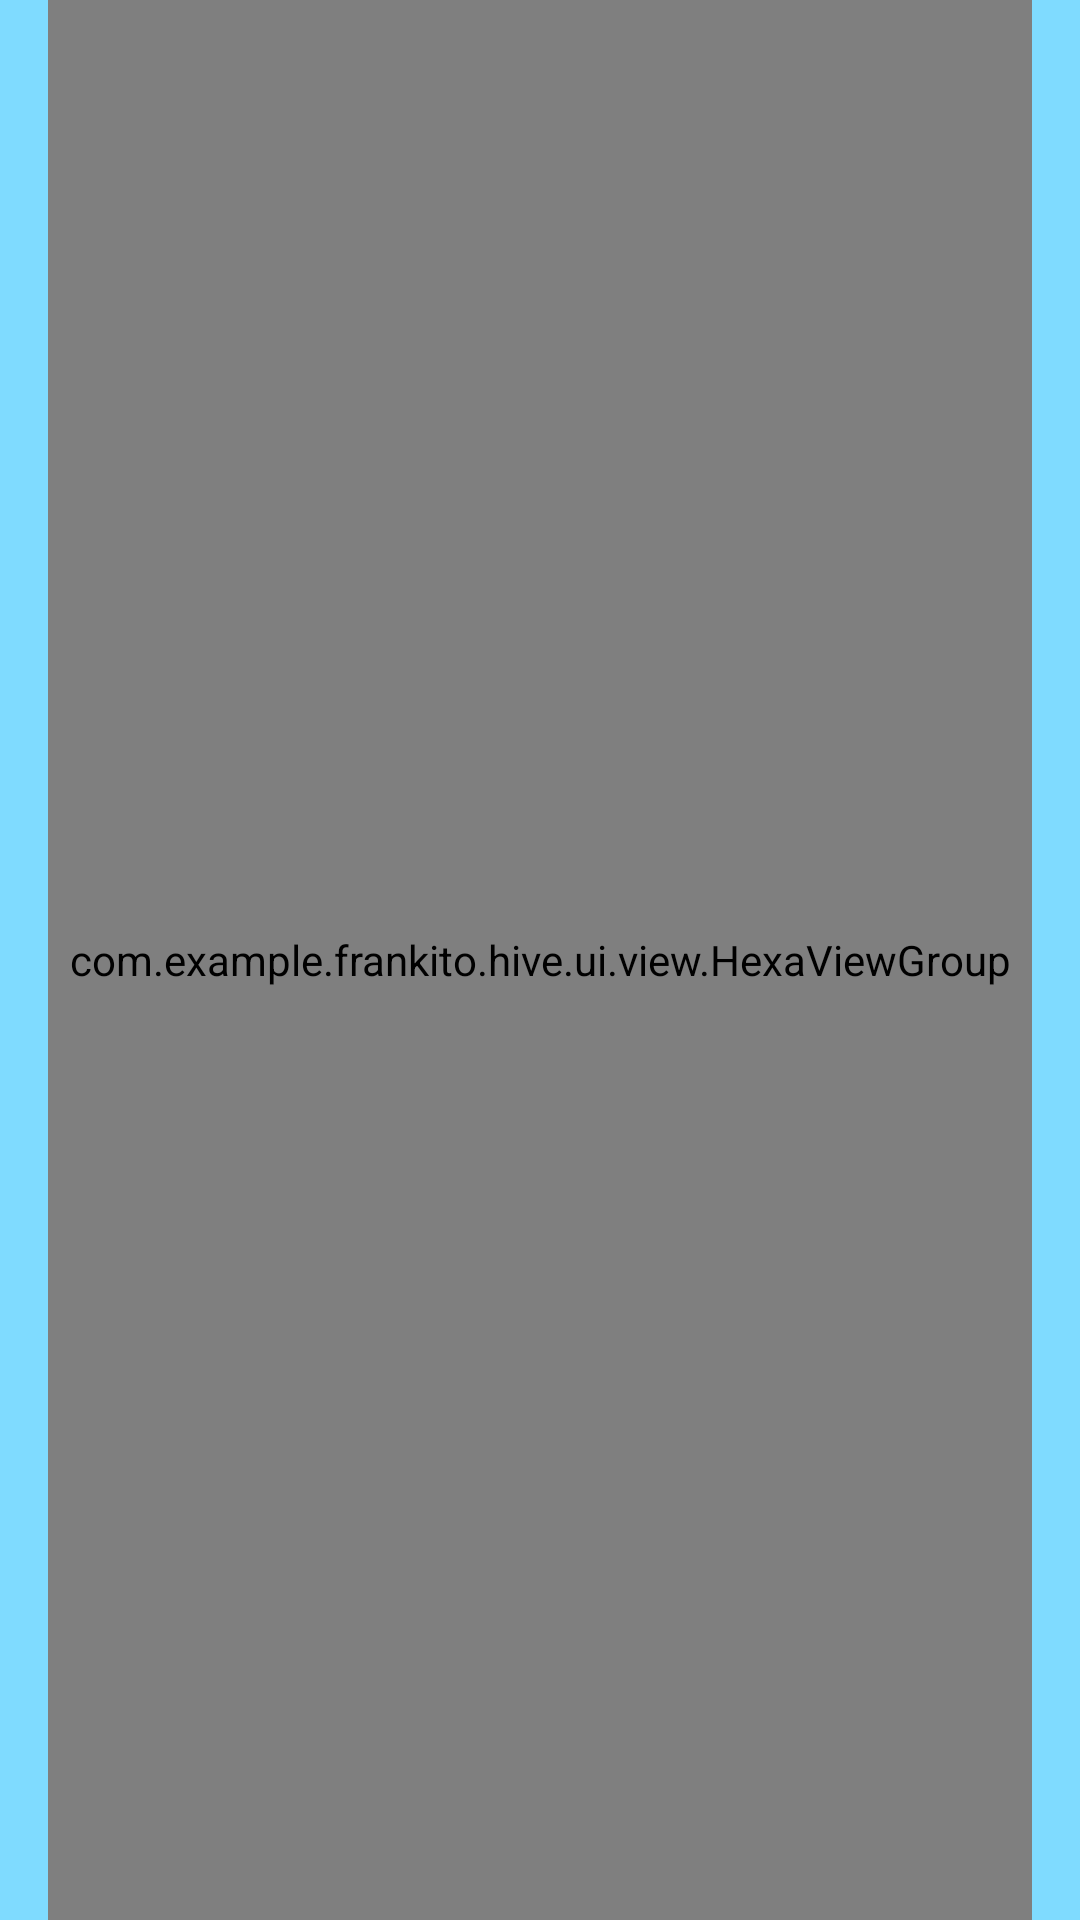

This screen was rendered from an Android layout file. Write that file and the resources it references.
<!-- AndroidManifest.xml: application theme AppTheme -->
<!-- res/layout/activity_game.xml -->
<?xml version="1.0" encoding="utf-8"?>
<LinearLayout xmlns:android="http://schemas.android.com/apk/res/android"
    xmlns:app="http://schemas.android.com/apk/res-auto"
    xmlns:tools="http://schemas.android.com/tools"
    android:layout_width="match_parent"
    android:layout_height="match_parent"
    android:orientation="horizontal"
    tools:context=".ui.activity.GameActivity">

    <android.support.constraint.ConstraintLayout
        android:layout_width="match_parent"
        android:layout_height="match_parent">

        <ScrollView
            android:id="@+id/first_player_scroll"
            android:layout_width="wrap_content"
            android:layout_height="0dp"
            android:background="@color/secondPlayerBackground"
            app:layout_constraintBottom_toBottomOf="parent"
            app:layout_constraintStart_toStartOf="parent"
            app:layout_constraintTop_toTopOf="parent">

            <LinearLayout
                android:layout_width="match_parent"
                android:layout_height="wrap_content"
                android:orientation="vertical">

                <LinearLayout
                    android:id="@+id/first_player_set_layout"
                    android:layout_width="match_parent"
                    android:layout_height="match_parent"
                    android:layout_margin="8dp"
                    android:orientation="vertical"
                    tools:layout_editor_absoluteX="156dp"
                    tools:layout_editor_absoluteY="203dp">

                    <LinearLayout
                        android:id="@+id/first_player_layout_queen"
                        android:layout_width="match_parent"
                        android:layout_height="wrap_content"
                        android:layout_marginBottom="4dp"
                        android:orientation="horizontal">


                    </LinearLayout>

                    <LinearLayout
                        android:id="@+id/first_player_layout_ant"
                        android:layout_width="match_parent"
                        android:layout_height="wrap_content"
                        android:layout_marginBottom="4dp"
                        android:orientation="horizontal">


                    </LinearLayout>

                    <LinearLayout
                        android:id="@+id/first_player_layout_stagbeetle"
                        android:layout_width="match_parent"
                        android:layout_height="wrap_content"
                        android:layout_marginBottom="4dp"
                        android:orientation="horizontal">


                    </LinearLayout>

                    <LinearLayout
                        android:id="@+id/first_player_layout_spider"
                        android:layout_width="match_parent"
                        android:layout_height="wrap_content"
                        android:layout_marginBottom="4dp"
                        android:orientation="horizontal">

                    </LinearLayout>

                    <LinearLayout
                        android:id="@+id/first_player_layout_grasshopper"
                        android:layout_width="match_parent"
                        android:layout_height="match_parent"
                        android:layout_marginBottom="4dp"
                        android:orientation="horizontal">

                    </LinearLayout>

                </LinearLayout>
            </LinearLayout>
        </ScrollView>

        <ScrollView
            android:id="@+id/second_player_scroll"
            android:layout_width="wrap_content"
            android:layout_height="0dp"
            android:background="@color/secondPlayerBackground"
            app:layout_constraintBottom_toBottomOf="parent"
            app:layout_constraintEnd_toEndOf="parent"
            app:layout_constraintTop_toTopOf="parent"
            app:layout_constraintVertical_bias="0.42">

            <LinearLayout
                android:layout_width="match_parent"
                android:layout_height="wrap_content"
                android:orientation="vertical">

                <LinearLayout
                    android:id="@+id/second_player_set_layout"
                    android:layout_width="match_parent"
                    android:layout_height="match_parent"
                    android:layout_margin="8dp"
                    android:orientation="vertical"
                    tools:layout_editor_absoluteX="156dp"
                    tools:layout_editor_absoluteY="203dp">

                    <LinearLayout
                        android:id="@+id/second_player_layout_queen"
                        android:layout_width="match_parent"
                        android:layout_height="wrap_content"
                        android:layout_marginBottom="4dp"
                        android:orientation="horizontal">

                    </LinearLayout>

                    <LinearLayout
                        android:id="@+id/second_player_layout_ant"
                        android:layout_width="match_parent"
                        android:layout_height="wrap_content"
                        android:layout_marginBottom="4dp"
                        android:orientation="horizontal">


                    </LinearLayout>

                    <LinearLayout
                        android:id="@+id/second_player_layout_stagbeetle"
                        android:layout_width="match_parent"
                        android:layout_height="wrap_content"
                        android:layout_marginBottom="4dp"
                        android:orientation="horizontal">

                    </LinearLayout>

                    <LinearLayout
                        android:id="@+id/second_player_layout_spider"
                        android:layout_width="match_parent"
                        android:layout_height="wrap_content"
                        android:layout_marginBottom="4dp"
                        android:orientation="horizontal">


                    </LinearLayout>

                    <LinearLayout
                        android:id="@+id/second_player_layout_grasshopper"
                        android:layout_width="match_parent"
                        android:layout_height="match_parent"
                        android:layout_marginBottom="4dp"
                        android:orientation="horizontal">

                    </LinearLayout>

                </LinearLayout>
            </LinearLayout>
        </ScrollView>

        <LinearLayout
            android:id="@+id/hexa_grid_layout"
            android:layout_width="0dp"
            android:layout_height="0dp"
            android:background="@color/backgroundBlue"
            android:orientation="horizontal"
            app:layout_constraintBottom_toBottomOf="parent"
            app:layout_constraintEnd_toStartOf="@+id/second_player_scroll"
            app:layout_constraintStart_toEndOf="@+id/first_player_scroll"
            app:layout_constraintTop_toTopOf="parent">

            <com.example.frankito.hive.ui.view.HexaViewGroup
                android:id="@+id/hexa_grid"
                android:layout_width="match_parent"
                android:layout_height="match_parent">

            </com.example.frankito.hive.ui.view.HexaViewGroup>
        </LinearLayout>

    </android.support.constraint.ConstraintLayout>


</LinearLayout>
<!-- resources referenced by this layout -->
<resources>
  <color name="backgroundBlue">#EEEEEE</color>
  <color name="secondPlayerBackground">#7FDBFF</color>
  <style name="AppTheme" parent="Theme.AppCompat.Light.NoActionBar">
          
          <item name="colorPrimary">@color/colorPrimaryNew</item>
          <item name="colorPrimaryDark">@color/colorPrimaryNewDark</item>
          <item name="colorAccent">@color/colorAccent</item>
          <item name="android:windowActionBar">false</item>
          <item name="android:windowNoTitle">true</item>
          <item name="android:splitMotionEvents">false</item>
      </style>
  <color name="colorAccent">#b56d1f</color>
</resources>
